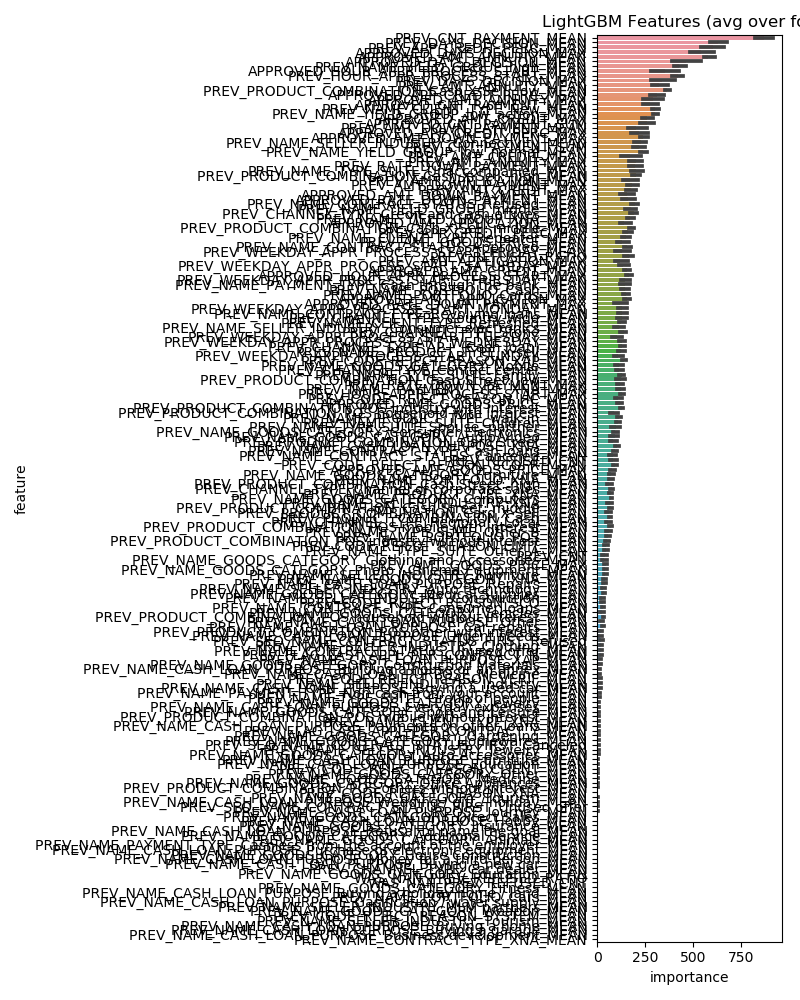

The file beside this chart, header and first rows:
feature, importance
PREV_CNT_PAYMENT_MEAN, 869.2
PREV_DAYS_DECISION_MEAN, 629.8
PREV_APP_CREDIT_PERC_MEAN, 604.4
APPROVED_AMT_ANNUITY_MEAN, 579.2
APPROVED_DAYS_DECISION_MAX, 542.0
APPROVED_DAYS_DECISION_MEAN, 463.2
PREV_NAME_YIELD_GROUP_high_MEAN, 427.8
PREV_HOUR_APPR_PROCESS_START_MEAN, 421.4
PREV_PRODUCT_COMBINATION_Cash X-Sell: lo…, 364.0
APPROVED_HOUR_APPR_PROCESS_START_MEAN, 352.8
PREV_DAYS_DECISION_MAX, 339.2
PREV_AMT_ANNUITY_MEAN, 319.4
APPROVED_APP_CREDIT_PERC_MEAN, 310.6
PREV_NAME_CLIENT_TYPE_New_MEAN, 302.2
PREV_NAME_YIELD_GROUP_low_action_MEAN, 301.8
APPROVED_AMT_ANNUITY_MAX, 291.2
APPROVED_CNT_PAYMENT_MEAN, 275.6
APPROVED_AMT_CREDIT_MAX, 260.4
APPROVED_CNT_PAYMENT_SUM, 259.2
PREV_NAME_YIELD_GROUP_low_normal_MEAN, 240.2
APPROVED_AMT_DOWN_PAYMENT_MAX, 239.4
PREV_NAME_SELLER_INDUSTRY_Connectivity_M…, 225.2
APPROVED_APP_CREDIT_PERC_MAX, 219.6
PREV_CNT_PAYMENT_SUM, 219.2
PREV_PRODUCT_COMBINATION_Cash X-Sell: hi…, 203.2
PREV_NAME_TYPE_SUITE_Unaccompanied_MEAN, 203.0
PREV_AMT_ANNUITY_MAX, 201.6
PREV_AMT_DOWN_PAYMENT_MEAN, 199.6
PREV_RATE_DOWN_PAYMENT_MEAN, 197.6
PREV_NAME_CONTRACT_STATUS_Refused_MEAN, 194.2
PREV_CHANNEL_TYPE_Credit and cash office…, 191.6
PREV_AMT_DOWN_PAYMENT_MAX, 182.2
PREV_PRODUCT_COMBINATION_Cash X-Sell: mi…, 179.6
PREV_NAME_YIELD_GROUP_middle_MEAN, 174.6
PREV_AMT_CREDIT_MAX, 173.8
PREV_AMT_APPLICATION_MEAN, 171.6
PREV_NAME_YIELD_GROUP_XNA_MEAN, 171.4
PREV_AMT_CREDIT_MEAN, 170.6
APPROVED_HOUR_APPR_PROCESS_START_MAX, 165.6
PREV_REFUSED_RATIO, 164.6
APPROVED_RATE_DOWN_PAYMENT_MEAN, 160.2
PREV_APP_CREDIT_PERC_MAX, 158.6
APPROVED_AMT_DOWN_PAYMENT_MEAN, 155.2
APPROVED_AMT_CREDIT_MEAN, 155.2
PREV_NAME_CONTRACT_STATUS_Approved_MEAN, 153.4
APPROVED_AMT_APPLICATION_MAX, 153.0
PREV_NAME_PORTFOLIO_Cards_MEAN, 149.2
PREV_NAME_CLIENT_TYPE_Repeater_MEAN, 147.6
PREV_WEEKDAY_APPR_PROCESS_START_THURSDAY…, 143.8
PREV_NAME_PAYMENT_TYPE_Cash through the …, 143.2
PREV_NAME_PORTFOLIO_Cash_MEAN, 143.0
APPROVED_AMT_APPLICATION_MEAN, 141.2
PREV_CODE_REJECT_REASON_XAP_MEAN, 140.8
PREV_CHANNEL_TYPE_Stone_MEAN, 136.4
PREV_WEEKDAY_APPR_PROCESS_START_SATURDAY…, 135.4
PREV_NAME_CONTRACT_TYPE_Revolving loans_…, 129.4
PREV_CHANNEL_TYPE_AP+ (Cash loan)_MEAN, 128.6
PREV_WEEKDAY_APPR_PROCESS_START_MONDAY_M…, 128.2
PREV_WEEKDAY_APPR_PROCESS_START_WEDNESDA…, 127.8
PREV_WEEKDAY_APPR_PROCESS_START_FRIDAY_M…, 127.6
... 131 more rows
